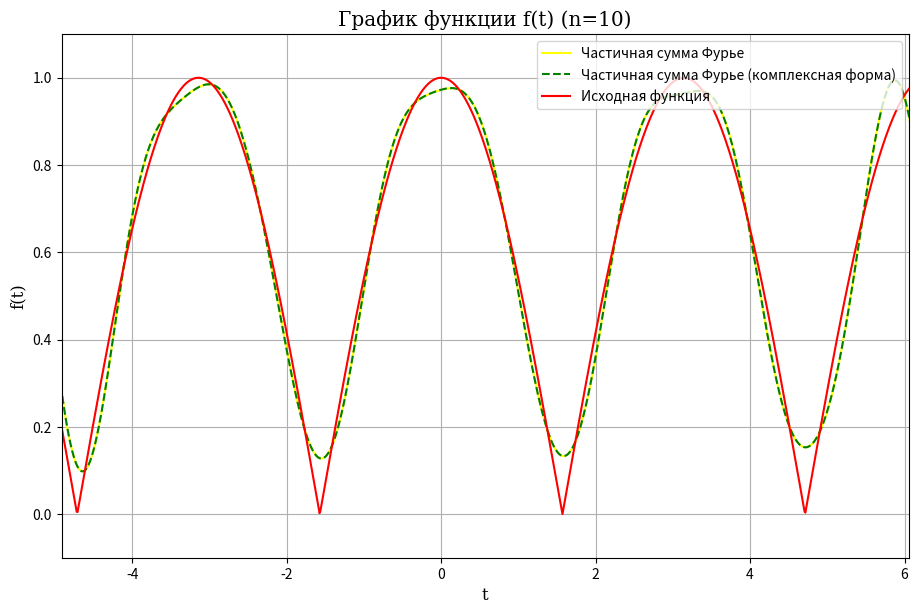
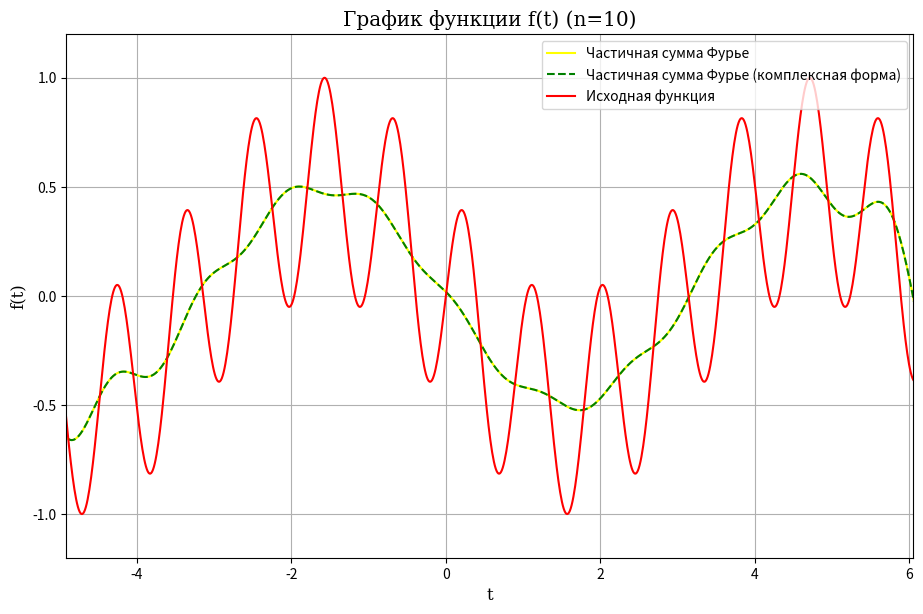
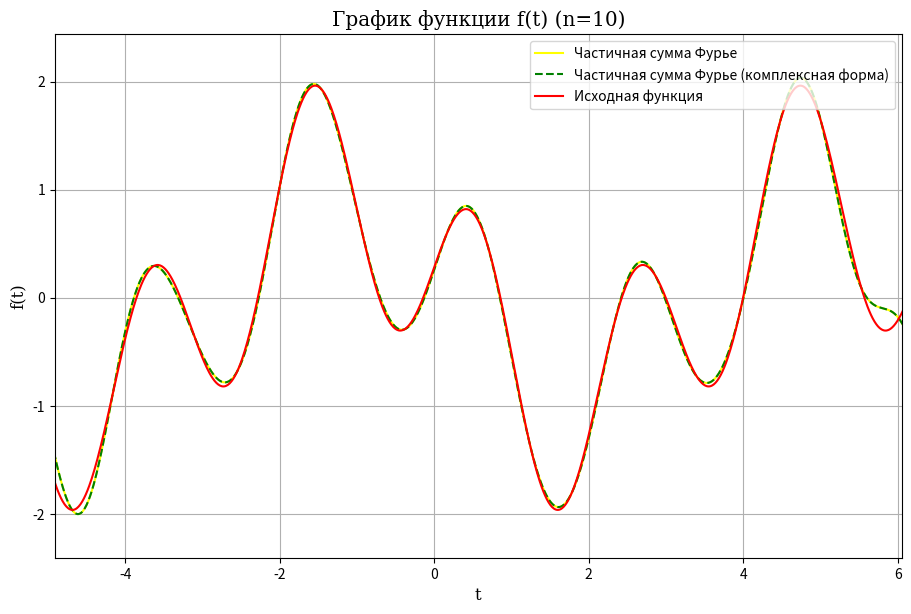

These charts were generated, in order, by the following Python code:
import matplotlib.pyplot as plt
import numpy as np


def dot_product(f, g, x):
    dx = (x[1] - x[0])
    product = np.dot(f, g(x))
    return product*dx


def calculating_a(func, t, T, n):
    exp = lambda x: np.cos(2 * x * np.pi * n / T)
    result = np.round((2 / T) * dot_product(func, exp, t), 4)
    return result


def calculating_b(func, t, T, n):
    exp = lambda x: np.sin(2 * np.pi * n * x / T)
    result = np.round((2 / T) * dot_product(func, exp, t), 4)
    return result


def fourier_coefficients(func, t, T, n):
    c = [calculating_a(func, t, T, 0)]
    for i in range(1, n+1):
        c.append([calculating_a(func, t, T, i), calculating_b(func, t, T, i)])
    return c


def fourier_series(x, n, T, fc):
    N = np.arange(1, n+1)
    As = []
    Bs = []
    for i in N:
        As.append(fc[i][0])
        Bs.append(fc[i][1])
    As = np.array(As)
    Bs = np.array(Bs)
    y = np.sum(As.reshape(-1, 1)*np.cos(x*2*np.pi*N.reshape(-1, 1)/T)+Bs.reshape(-1, 1)*np.sin(x*2*np.pi*N.reshape(-1, 1)/T), axis=0)
    return y.flatten()


def g_coefficients(func, t, T, n):
    g = []
    for i in range(-n, n+1):
        exp = lambda x: np.exp(-(1j * 2 * np.pi * i * x) / T)
        g.append((1/T)*(dot_product(func, exp, t)))
    return g


def fourier_g_series(x, n, T, gc):
    N = np.arange(-n, n+1)
    y = np.sum(gc.reshape(-1, 1)*np.exp(1j * 2 * np.pi * N.reshape(-1, 1) * x / T), axis=0)
    return y.flatten()


def original_plot(label, x, y):
    fig = plt.figure(figsize=(7.0, 4.8))
    plt.plot(x, y, color='red')
    plt.margins(y=0.1, x=-0.03)
    plt.xlabel('t', fontfamily='serif', fontsize='large')
    plt.ylabel('f(t)', fontfamily='serif', fontsize='large')
    plt.title(label, fontweight='regular', fontsize='x-large', fontfamily='serif')
    plt.grid()
    plt.show()
    fig.savefig(label, dpi=250)


def fourier_plot(x, n, T, fc, label):
    y_fc = fourier_series(x, n, T, fc) + fc[0] / 2
    fig = plt.figure(figsize=(7.0, 4.8))
    plt.margins(y=0.1, x=-0.01)
    plt.xlabel('t', fontfamily='serif', fontsize='large')
    plt.ylabel('f(t)', fontfamily='serif', fontsize='large')
    plt.title(f'Частичные суммы Фурье при n={n}', fontweight='regular', fontsize='x-large', fontfamily='serif')
    plt.grid()
    plt.plot(x, y_fc, color='black')
    fig.savefig(label + f' {n}', dpi=250)
    plt.show()


def fourier_g_plot(x, n, T, gc, label):
    y_gc = fourier_g_series(x, n, T, gc)
    fig = plt.figure(figsize=(7.0, 4.8))
    plt.margins(y=0.1, x=-0.01)
    plt.xlabel('t', fontfamily='serif', fontsize='large')
    plt.ylabel('f(t)', fontfamily='serif', fontsize='large')
    plt.suptitle(f'Частичная сумма Фурье при n={n}', fontweight='regular', fontsize='x-large', fontfamily='serif')
    plt.title('(Комплексная форма)', fontfamily='serif')
    plt.grid()
    plt.plot(x, y_gc, color='black')
    fig.savefig(label + f' {n}_g', dpi=250)
    plt.show()


def group_plot(x_or, y_or, fc, gc, n, T, label):
    y_fc = fourier_series(x_or, n, T, fc) + fc[0] / 2
    y_gc = fourier_g_series(x_or, n, T, gc)
    fig = plt.figure(figsize=(10.93, 6.8))
    plt.grid()
    plt.margins(y=0.1, x=-0.02)
    plt.plot(x_or, y_fc, label='Частичная сумма Фурье', color='yellow')
    plt.plot(x_or, y_gc, label='Частичная сумма Фурье (комплексная форма)', color='green', linestyle='--')
    plt.plot(x_or, y_or, label='Исходная функция', color='red')
    plt.xlabel('t', fontfamily='serif', fontsize='large')
    plt.ylabel('f(t)', fontfamily='serif', fontsize='large')
    plt.title(f'График функции f(t) (n={n})', fontweight='regular', fontsize='x-large', fontfamily='serif')
    plt.legend(loc=1)
    plt.show()
    fig.savefig(label + f'_Общая_{n}', dpi=250)


def pars_check(func, n, t, label, T=2*np.pi,):
    norm_f = np.dot(func, func)*(t[1] - t[0])
    f_c = fourier_coefficients(func, t, T, n)
    g_c = g_coefficients(func, t, T, n)
    sm_ab = np.pi*((f_c[0] ** 2)/2 + sum(f_c[i][0] ** 2 + f_c[i][1] ** 2 for i in range(1, n+1)))
    sm_c = 2*np.pi*sum(abs(g_c[i])**2 for i in range(len(g_c)))
    print(f'{label}:\nКвадрат нормы:{norm_f}\na, b: {sm_ab}\nc:{sm_c}\n')


# придуманные постоянные
a, b = 2, 1
t0, t1, t2 = 1, 3, 5
n = 10

original_info = []
fourier_info = []

# квадратная функция
x_s = np.linspace(0, 8, 1000)
T_s = x_s[-1] - x_s[0]
func = np.vectorize(lambda x: a if t0 <= (x - 1)%4 < t1 else b)
y_s = func(x_s)
original_info.append(['График функции f(t) - Меандр', x_s, y_s])
c_s = fourier_coefficients(y_s, x_s, T_s, n)
g_s = g_coefficients(y_s, x_s, T_s, n)
fourier_info.append([T_s, c_s, g_s, 'Меандр'])


# четная функция
x_e = np.linspace((-np.pi-2), 2*np.pi, 1000)
y_e = np.absolute(np.cos(x_e))
original_info.append(['График функции f(t)=|cos(t)|', x_e, y_e])
T_e = x_e[-1] - x_e[0]
c_e = fourier_coefficients(y_e, x_e, T_e, n)
g_e = g_coefficients(y_e, x_e, T_e, n)
fourier_info.append([T_e, c_e, g_e, 'Четная'])


# нечетная функция
x_o = np.linspace((-np.pi-2), 2*np.pi, 1000)
y_o = np.multiply(np.sin(3 * x_o), np.cos(4 * x_o))
original_info.append(['График функции f(t)=sin(3t)*cos(4t)', x_o, y_o])
T_o = x_o[-1] - x_o[0]
c_o = fourier_coefficients(y_o, x_o, T_o, n)
g_o = g_coefficients(y_o, x_o, T_o, n)
fourier_info.append([T_o, c_o, g_o, 'Нечетная'])

# функция общего вида
x_n = np.linspace((-np.pi-2), 2*np.pi, 1000, endpoint=True)
y_n = np.add(np.sin(3 * x_n), np.cos(x_n - 5))
original_info.append(['График функции f(t)=sin(3t)+cos(t-5)', x_n, y_n])
T_n = x_n[-1] - x_n[0]
c_n = fourier_coefficients(y_n, x_n, T_n, n)
g_n = g_coefficients(y_n, x_n, T_n, n)
fourier_info.append([T_n, c_n, g_n, 'Общая'])


# вывод графиков исходных функций, частичных фурье сумм и общих графиков
for i in range(1, 4):
    # original_plot(original_info[i][0], original_info[i][1], original_info[i][2])
    # fourier_plot(original_info[i][1], n, fourier_info[i][0], fourier_info[i][1], fourier_info[i][3])
    # fourier_g_plot(original_info[i][1], n, fourier_info[i][0], np.array(fourier_info[i][2]), fourier_info[i][3])
    group_plot(original_info[i][1], original_info[i][2], fourier_info[i][1], np.array(fourier_info[i][2]), n, fourier_info[i][0], fourier_info[i][3])
'''
# записываем коэффициенты для n=3   
f = open(f'N={n}_info.txt', 'w')
for i in range(4):
    f.write(f'Коэффициенты для {fourier_info[i][3]} при n={n}:\n{fourier_info[i][1]}\nПоказательная форма:\n{fourier_info[i][2]}\n')
f.close()
'''

'''# Проверяем равенство Парсеваля:
for i in range(4):
    pars_check(original_info[i][2], 200, original_info[i][1], fourier_info[i][3])'''
